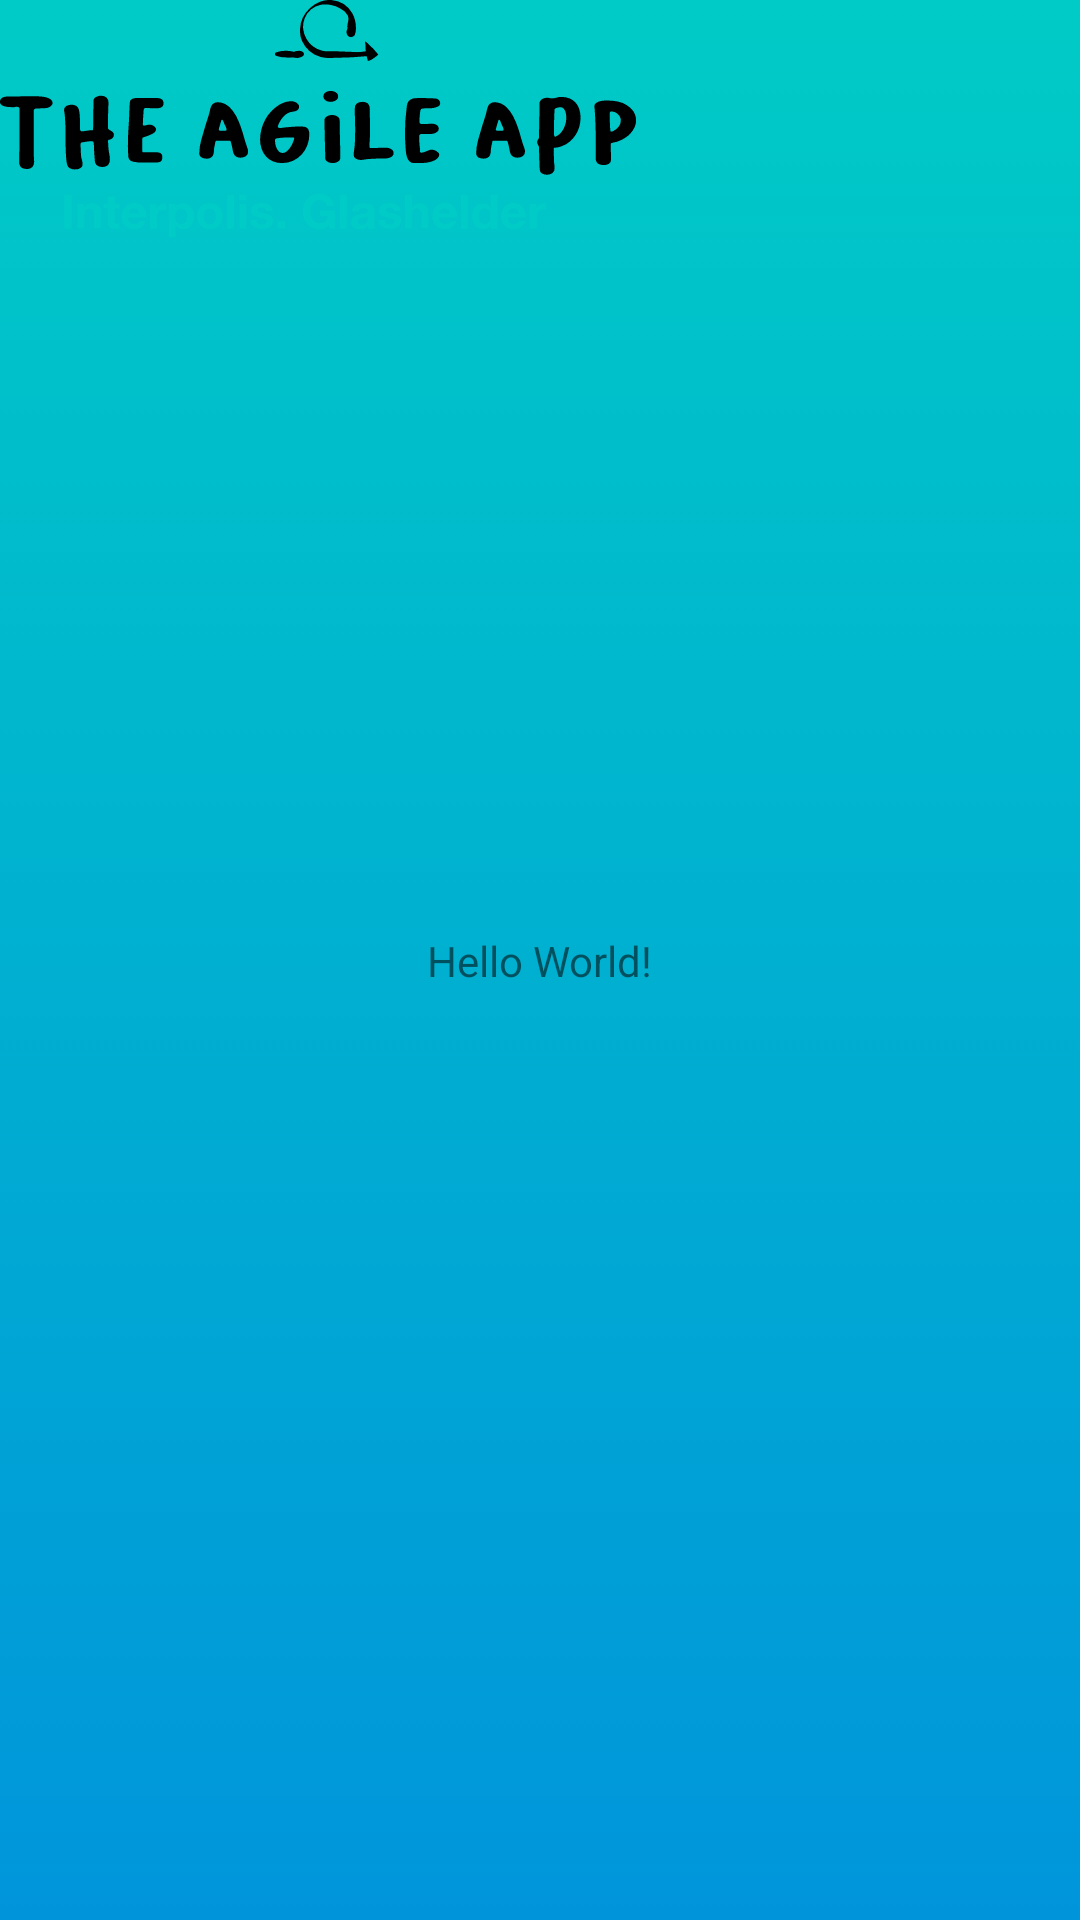

Android layout source for this screen:
<!-- AndroidManifest.xml: application theme AppTheme -->
<!-- res/layout/activity_team.xml -->
<?xml version="1.0" encoding="utf-8"?>
<androidx.constraintlayout.widget.ConstraintLayout xmlns:android="http://schemas.android.com/apk/res/android"
    xmlns:app="http://schemas.android.com/apk/res-auto"
    xmlns:tools="http://schemas.android.com/tools"
    android:layout_width="match_parent"
    android:layout_height="match_parent"
    android:fitsSystemWindows="true"
    tools:context=".activities.TeamActivity">

    <TextView
        android:layout_width="wrap_content"
        android:layout_height="wrap_content"
        android:text="Hello World!"
        app:layout_constraintBottom_toBottomOf="parent"
        app:layout_constraintLeft_toLeftOf="parent"
        app:layout_constraintRight_toRightOf="parent"
        app:layout_constraintTop_toTopOf="parent" />

    <ImageView
        android:src="@drawable/ic_splash_logo"
        android:layout_width="wrap_content"
        android:layout_height="wrap_content" />

</androidx.constraintlayout.widget.ConstraintLayout>
<!-- resources referenced by this layout -->
<resources>
  <!-- drawable ic_splash_logo: vector/xml drawable (drawable, 33086 chars, omitted) -->
  <style name="AppTheme" parent="Theme.AppCompat.Light.NoActionBar">
          
          <item name="colorPrimary">@color/colorPrimary</item>
          <item name="colorPrimaryDark">@color/colorPrimaryDark</item>
          <item name="colorAccent">@color/colorAccent</item>
  
          <item name="android:windowBackground">@drawable/selector_gradient_bg</item>
      </style>
  <color name="colorPrimary">@color/aquamarine</color>
  <color name="colorPrimaryDark">@color/cerulean</color>
  <color name="colorAccent">@color/warmGrey</color>
  <!-- drawable selector_gradient_bg (drawable) -->
  <?xml version="1.0" encoding="utf-8"?>
  <selector xmlns:android="http://schemas.android.com/apk/res/android">
      <item>
          <shape>
              <gradient
                  android:angle="90"
                  android:startColor="@color/cerulean"
                  android:endColor="@color/aquamarine"
                  android:type="linear" />
          </shape>
      </item>
  </selector>
  <color name="aquamarine">#00cbc6</color>
  <color name="cerulean">#0095db</color>
  <color name="warmGrey">#707070</color>
</resources>
